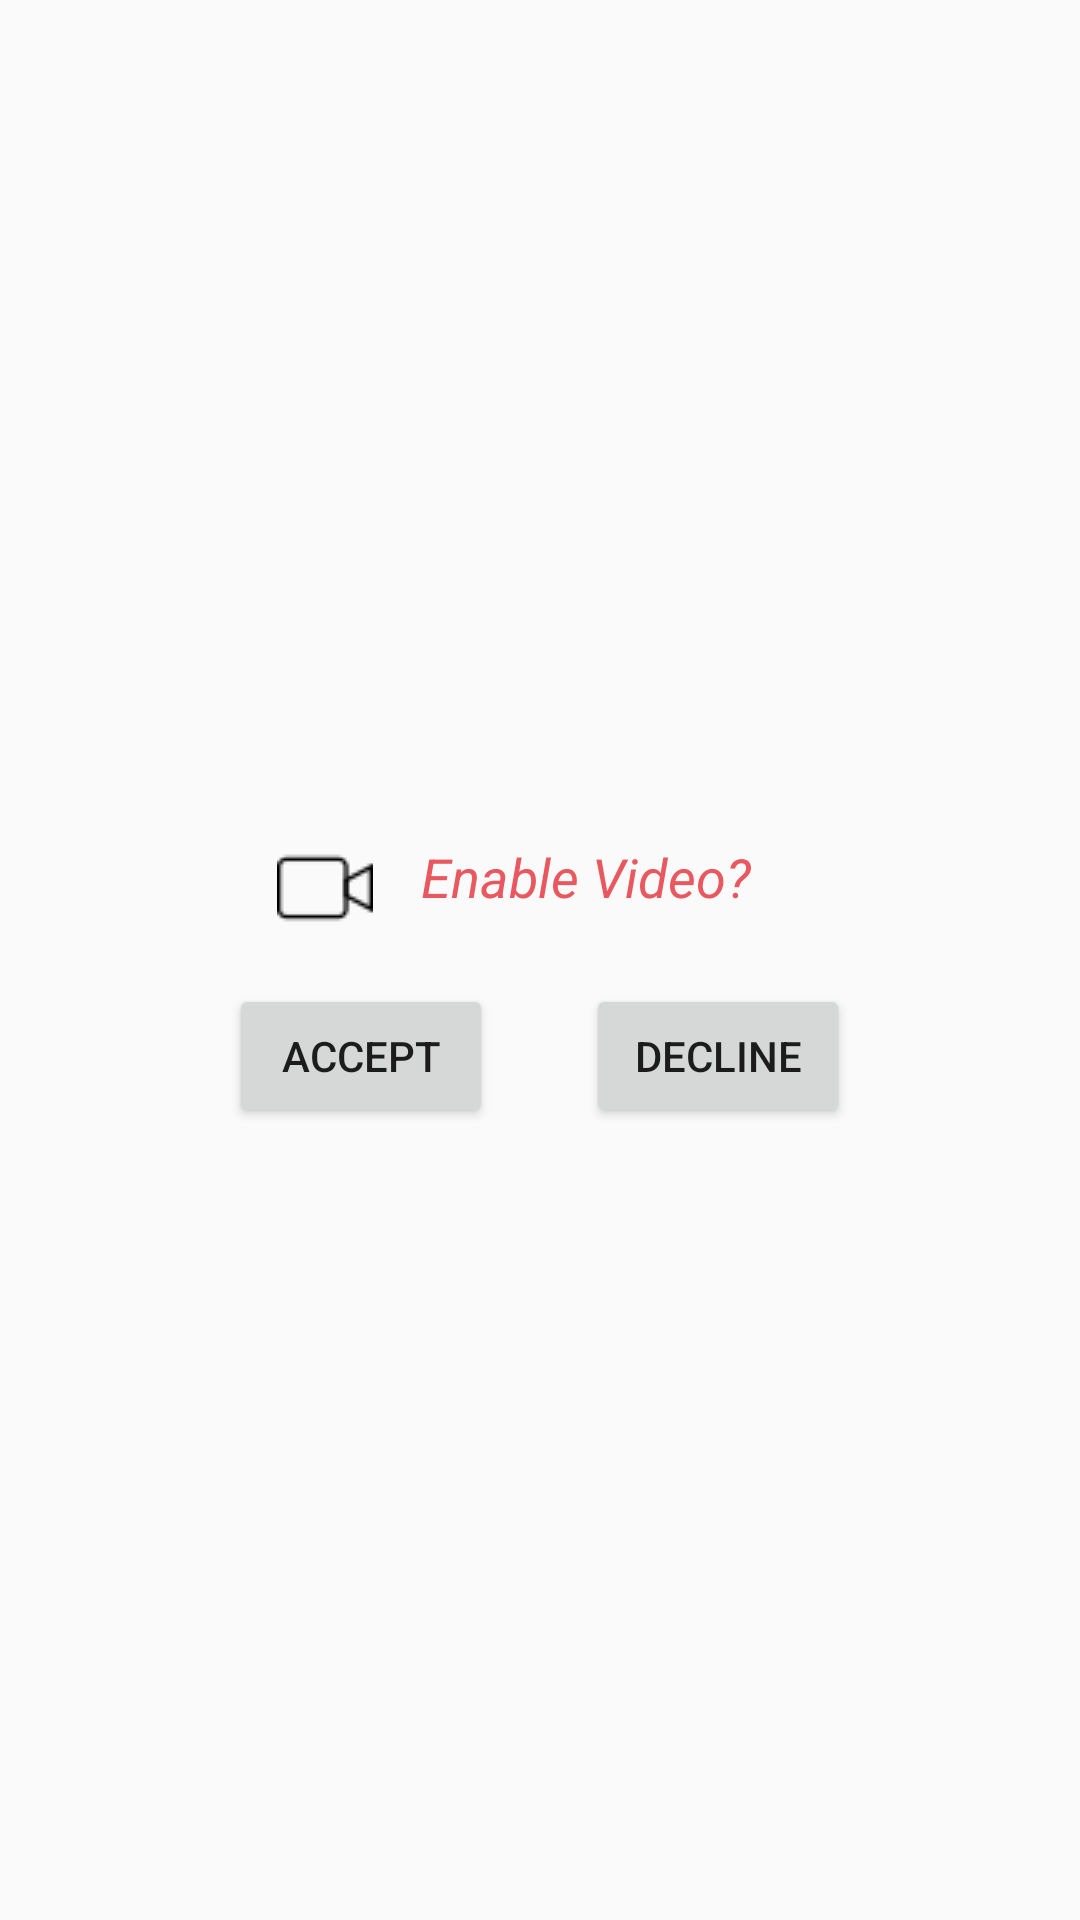

The Android layout XML behind this screen, and the referenced resources:
<!-- AndroidManifest.xml: application theme AppTheme -->
<!-- res/layout/userconfirmation_view.xml -->
<RelativeLayout xmlns:android="http://schemas.android.com/apk/res/android"
                xmlns:tools="http://schemas.android.com/tools"
                xmlns:fancy="http://schemas.android.com/apk/res-auto"
                tools:context=".BubbleVideoService"
                android:layout_width="match_parent"
                android:layout_height="wrap_content"
                android:id="@+id/viewImg"
                android:gravity="center_horizontal|center_vertical"
                android:visibility="visible">
        <ImageView
            android:id ="@+id/imgView"
            android:layout_width="wrap_content"
            android:layout_height="wrap_content"
            android:src="@drawable/video32"
            android:layout_margin="16dp"
            />
        <TextView
            android:id ="@+id/textView"
            android:layout_width="wrap_content"
            android:layout_height="wrap_content"
            android:text="Enable Video?"
            android:textStyle="italic"
            android:textColor="#E9575F"
            android:textSize="18sp"

            android:layout_alignTop="@+id/imgView"
            android:layout_toEndOf="@+id/imgView"/>

    <Button
        android:id="@+id/imgYes"
        android:layout_width="wrap_content"
        android:layout_height="wrap_content"
        android:src="@drawable/ic_yes"
        android:elevation="4dp"
        android:layout_below="@+id/imgView"
        android:text="Accept"/>

    <Button
        android:id="@+id/imgNo"
        android:layout_width="wrap_content"
        android:layout_height="wrap_content"
        android:src="@drawable/ic_no"

        android:elevation="4dp"
        android:layout_below="@+id/imgView"
        android:layout_toEndOf="@+id/imgYes"
        android:layout_marginStart="31dp"
        android:text="Decline"/>



</RelativeLayout>
<!-- resources referenced by this layout -->
<resources>
  <!-- drawable ic_no: png bitmap (drawable-hdpi, 464 bytes) -->
  <!-- drawable ic_yes: png bitmap (drawable-hdpi, 498 bytes) -->
  <!-- drawable video32: png bitmap (drawable, 450 bytes) -->
  <style name="AppTheme" parent="Theme.AppCompat.Light.DarkActionBar">
          
          
          <item name="colorPrimary">@color/primary</item>
          
          <item name="colorPrimaryDark">@color/primary_dark</item>
          
      </style>
</resources>
